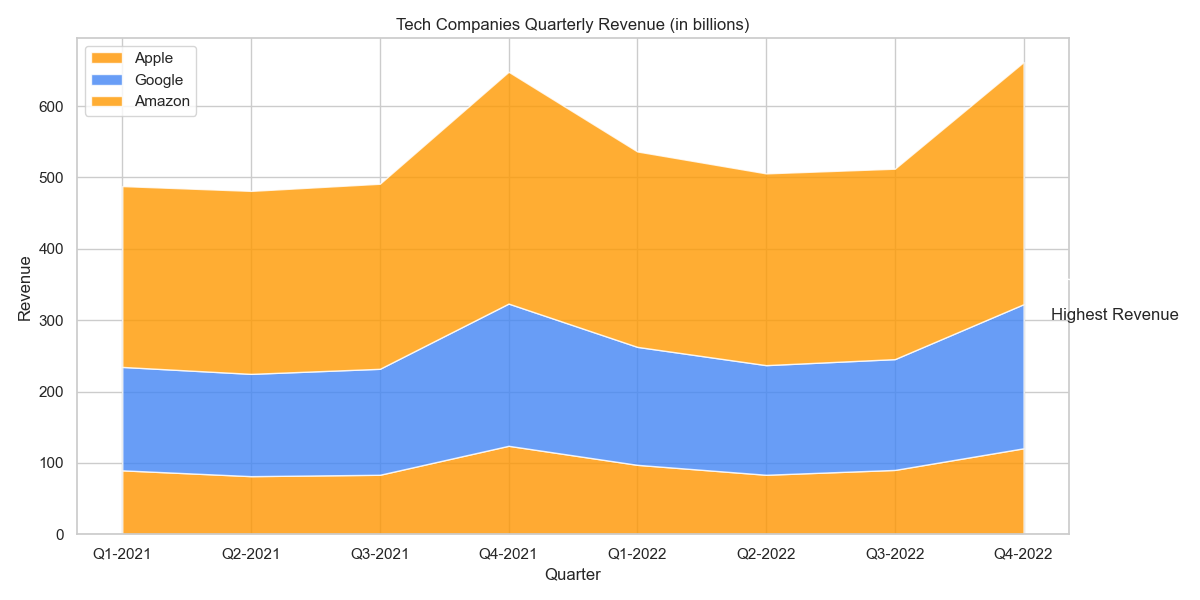

The data file committed next to this chart (first rows):
Quarter, Apple, Google, Amazon
Q1-2021, 89.58, 55.31, 108.5
Q2-2021, 81.43, 61.88, 113.1
Q3-2021, 83.36, 65.12, 110.8
Q4-2021, 124, 75.33, 125.6
Q1-2022, 97.28, 68.01, 108.5
Q2-2022, 83.36, 70.26, 115.1
Q3-2022, 90.15, 65.11, 111.5
Q4-2022, 120.5, 81.44, 137.4
